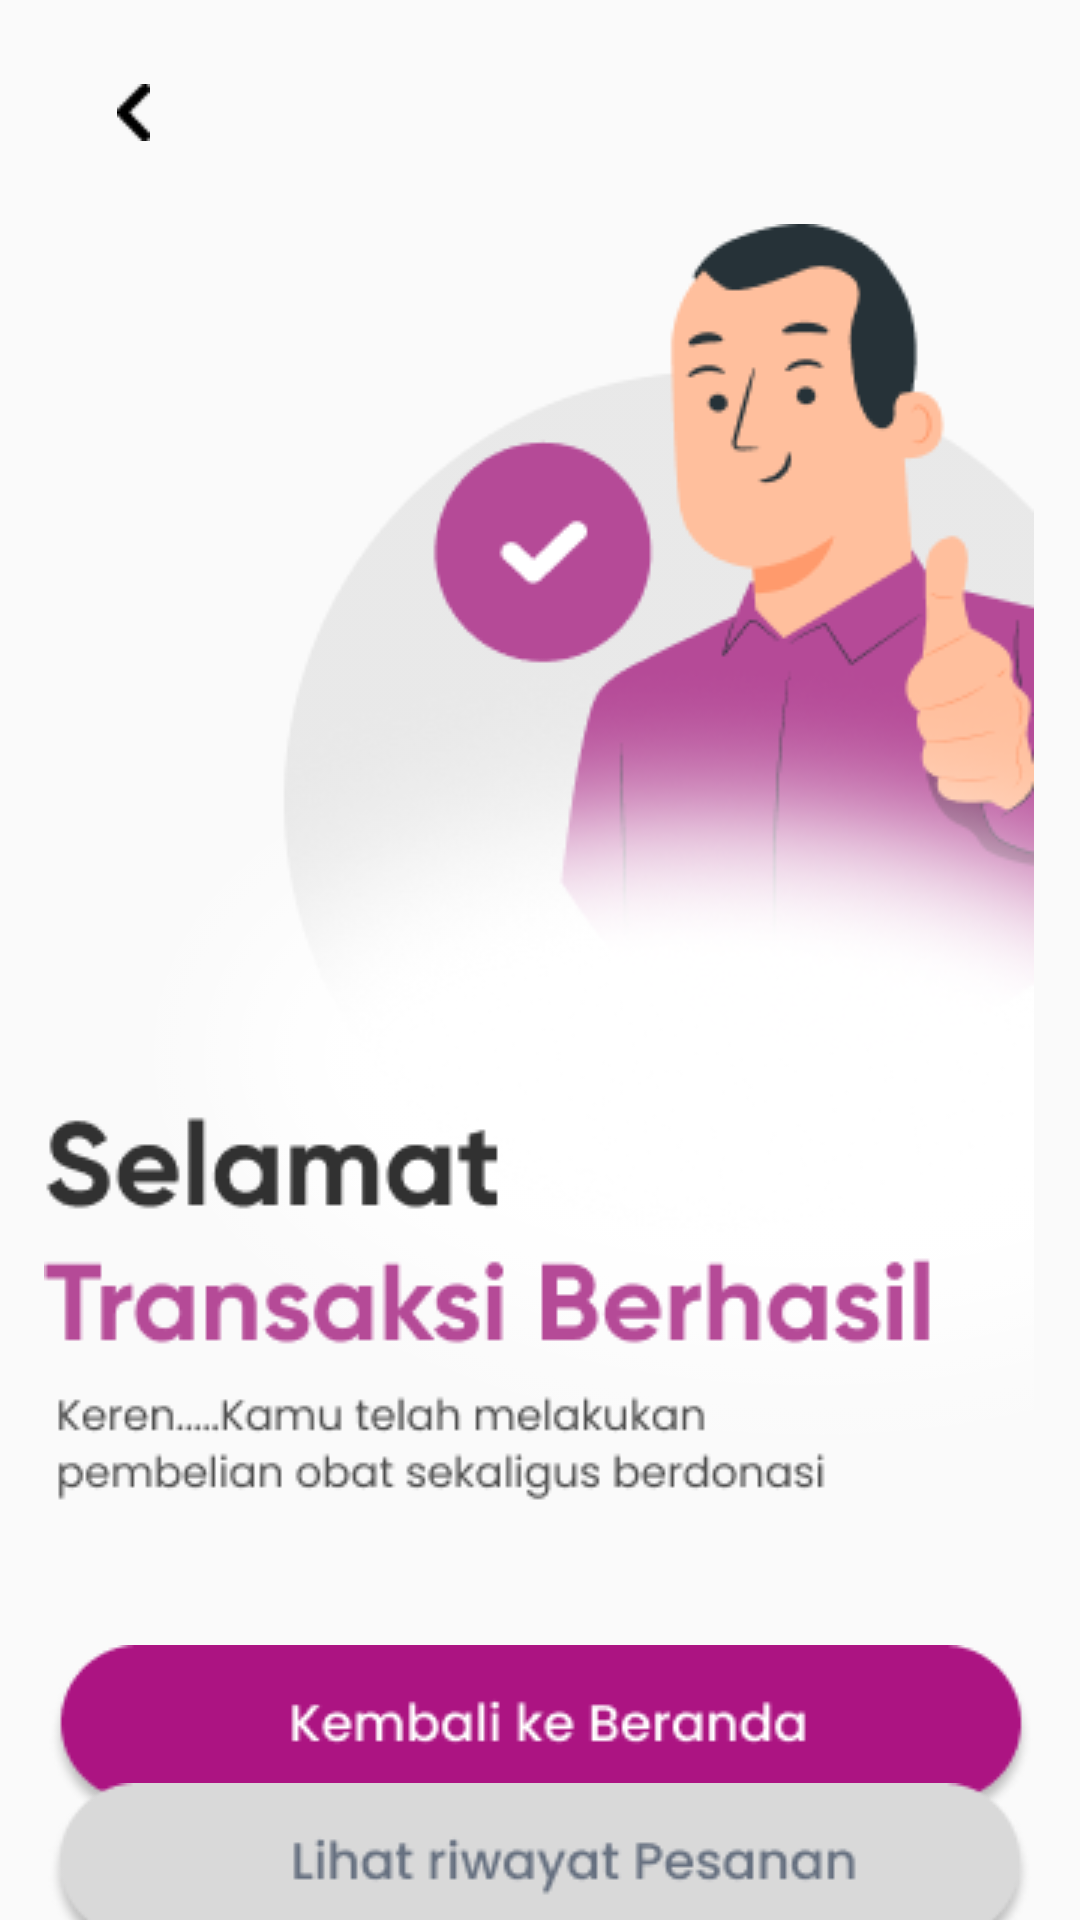

Write the Android layout XML for this screen, with the resource values it uses.
<!-- AndroidManifest.xml: application theme AppTheme -->
<!-- res/layout/activity_txberhasil.xml -->
<?xml version="1.0" encoding="utf-8"?>
<androidx.constraintlayout.widget.ConstraintLayout xmlns:android="http://schemas.android.com/apk/res/android"
    xmlns:app="http://schemas.android.com/apk/res-auto"
    xmlns:tools="http://schemas.android.com/tools"
    android:layout_width="match_parent"
    android:layout_height="match_parent"
    tools:context=".obat.Txberhasil">

    <ImageView
        android:id="@+id/kembali3"
        android:layout_width="wrap_content"
        android:layout_height="wrap_content"
        app:layout_constraintBottom_toBottomOf="parent"
        app:layout_constraintEnd_toEndOf="parent"
        app:layout_constraintHorizontal_bias="0.112"
        app:layout_constraintStart_toStartOf="parent"
        app:layout_constraintTop_toTopOf="parent"
        app:layout_constraintVertical_bias="0.045"
        app:srcCompat="@drawable/backhitam" />


    <ImageView
        android:id="@+id/backberanda"
        android:layout_width="wrap_content"
        android:layout_height="wrap_content"
        app:layout_constraintBottom_toBottomOf="parent"
        app:layout_constraintEnd_toEndOf="parent"
        app:layout_constraintHorizontal_bias="0.507"
        app:layout_constraintStart_toStartOf="parent"
        app:layout_constraintTop_toBottomOf="@+id/imageView69"
        app:layout_constraintVertical_bias="0.234"
        app:srcCompat="@drawable/kembaliberanda" />

    <ImageView
        android:id="@+id/imageView58"
        android:layout_width="wrap_content"
        android:layout_height="wrap_content"
        app:layout_constraintBottom_toBottomOf="parent"
        app:layout_constraintEnd_toEndOf="parent"
        app:layout_constraintStart_toStartOf="parent"
        app:layout_constraintTop_toBottomOf="@+id/backberanda"
        app:srcCompat="@drawable/lihatriwayat" />

    <ImageView
        android:id="@+id/imageView69"
        android:layout_width="wrap_content"
        android:layout_height="wrap_content"
        app:layout_constraintBottom_toBottomOf="parent"
        app:layout_constraintEnd_toEndOf="parent"
        app:layout_constraintHorizontal_bias="0.492"
        app:layout_constraintStart_toStartOf="parent"
        app:layout_constraintTop_toTopOf="parent"
        app:layout_constraintVertical_bias="0.425"
        app:srcCompat="@drawable/txberhasil" />
</androidx.constraintlayout.widget.ConstraintLayout>
<!-- resources referenced by this layout -->
<resources>
  <!-- drawable backhitam: png bitmap (drawable, 222 bytes) -->
  <!-- drawable kembaliberanda: png bitmap (drawable, 5946 bytes) -->
  <!-- drawable lihatriwayat: png bitmap (drawable, 6365 bytes) -->
  <!-- drawable txberhasil: png bitmap (drawable, 66024 bytes) -->
  <style name="AppTheme" parent="Theme.AppCompat.Light.DarkActionBar" theme="@android:style/Theme.NoTitleBar">&gt;
          
          <item name="colorPrimary">@color/merahmuda</item>
          <item name="colorPrimaryDark">@color/merahmuda</item>
          <item name="colorAccent">@color/colorAccent</item>
      </style>
  <color name="merahmuda">#B54A97</color>
  <color name="colorAccent">#03DAC5</color>
</resources>
